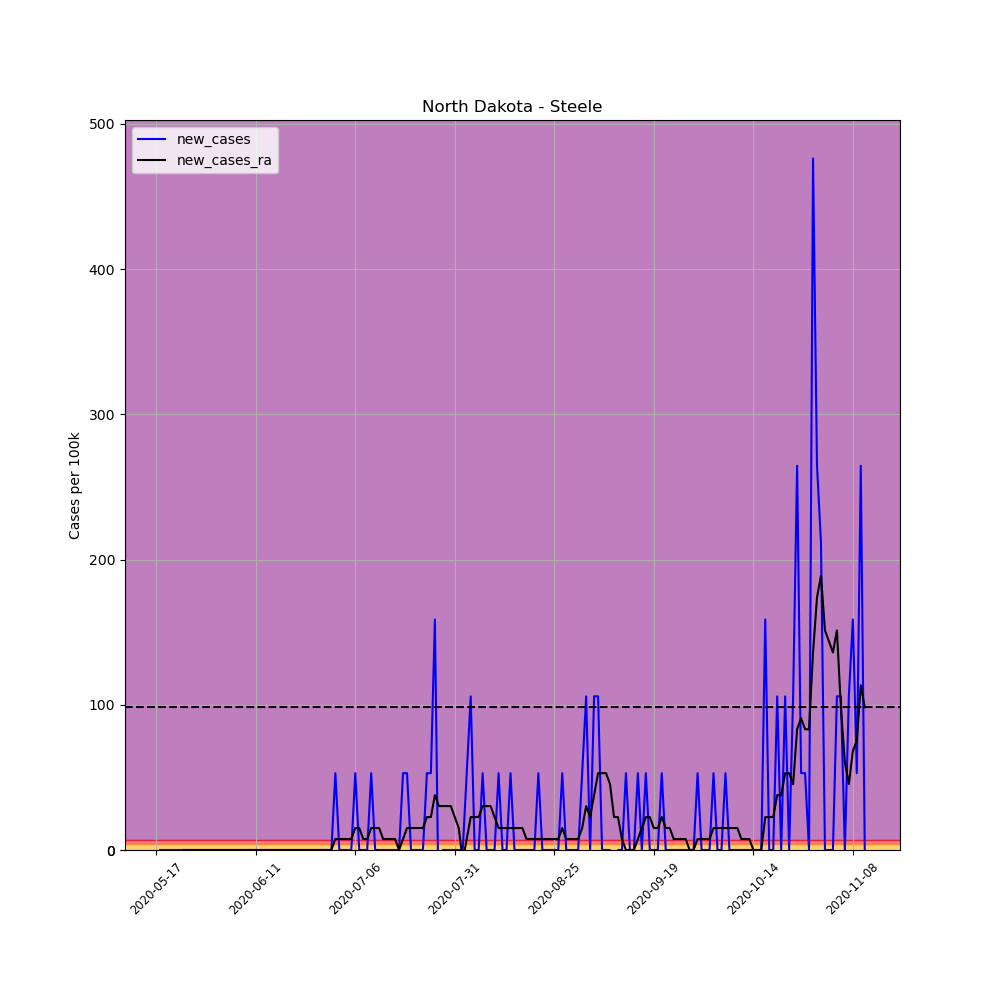

Values plotted in this chart, from the file beside it:
, date, county, state, fips, cases, deaths, COUNTY, STNAME, CTYNAME, POPESTIMATE2019, per_100k, per_100k_ra, new_cases, new_cases_ra
668072, 2020-05-17, Steele, North Dakota, 38091, 1, 0, 91, North Dakota, Steele, 1890, 52.91, , , 
668073, 2020-05-18, Steele, North Dakota, 38091, 1, 0, 91, North Dakota, Steele, 1890, 52.91, , 0.0, 
668074, 2020-05-19, Steele, North Dakota, 38091, 1, 0, 91, North Dakota, Steele, 1890, 52.91, , 0.0, 
668075, 2020-05-20, Steele, North Dakota, 38091, 1, 0, 91, North Dakota, Steele, 1890, 52.91, , 0.0, 
668076, 2020-05-21, Steele, North Dakota, 38091, 1, 0, 91, North Dakota, Steele, 1890, 52.91, , 0.0, 
668077, 2020-05-22, Steele, North Dakota, 38091, 1, 0, 91, North Dakota, Steele, 1890, 52.91, , 0.0, 
668078, 2020-05-23, Steele, North Dakota, 38091, 1, 0, 91, North Dakota, Steele, 1890, 52.91, 52.91, 0.0, 
668079, 2020-05-24, Steele, North Dakota, 38091, 1, 0, 91, North Dakota, Steele, 1890, 52.91, 52.91, 0.0, 0.0
668080, 2020-05-25, Steele, North Dakota, 38091, 1, 0, 91, North Dakota, Steele, 1890, 52.91, 52.91, 0.0, 0.0
668081, 2020-05-26, Steele, North Dakota, 38091, 1, 0, 91, North Dakota, Steele, 1890, 52.91, 52.91, 0.0, 0.0
668082, 2020-05-27, Steele, North Dakota, 38091, 1, 0, 91, North Dakota, Steele, 1890, 52.91, 52.91, 0.0, 0.0
668083, 2020-05-28, Steele, North Dakota, 38091, 1, 0, 91, North Dakota, Steele, 1890, 52.91, 52.91, 0.0, 0.0
668084, 2020-05-29, Steele, North Dakota, 38091, 1, 0, 91, North Dakota, Steele, 1890, 52.91, 52.91, 0.0, 0.0
668085, 2020-05-30, Steele, North Dakota, 38091, 1, 0, 91, North Dakota, Steele, 1890, 52.91, 52.91, 0.0, 0.0
668086, 2020-05-31, Steele, North Dakota, 38091, 1, 0, 91, North Dakota, Steele, 1890, 52.91, 52.91, 0.0, 0.0
668087, 2020-06-01, Steele, North Dakota, 38091, 1, 0, 91, North Dakota, Steele, 1890, 52.91, 52.91, 0.0, 0.0
668088, 2020-06-02, Steele, North Dakota, 38091, 1, 0, 91, North Dakota, Steele, 1890, 52.91, 52.91, 0.0, 0.0
668089, 2020-06-03, Steele, North Dakota, 38091, 1, 0, 91, North Dakota, Steele, 1890, 52.91, 52.91, 0.0, 0.0
668090, 2020-06-04, Steele, North Dakota, 38091, 1, 0, 91, North Dakota, Steele, 1890, 52.91, 52.91, 0.0, 0.0
668091, 2020-06-05, Steele, North Dakota, 38091, 1, 0, 91, North Dakota, Steele, 1890, 52.91, 52.91, 0.0, 0.0
668092, 2020-06-06, Steele, North Dakota, 38091, 1, 0, 91, North Dakota, Steele, 1890, 52.91, 52.91, 0.0, 0.0
668093, 2020-06-07, Steele, North Dakota, 38091, 1, 0, 91, North Dakota, Steele, 1890, 52.91, 52.91, 0.0, 0.0
668094, 2020-06-08, Steele, North Dakota, 38091, 1, 0, 91, North Dakota, Steele, 1890, 52.91, 52.91, 0.0, 0.0
668095, 2020-06-09, Steele, North Dakota, 38091, 1, 0, 91, North Dakota, Steele, 1890, 52.91, 52.91, 0.0, 0.0
668096, 2020-06-10, Steele, North Dakota, 38091, 1, 0, 91, North Dakota, Steele, 1890, 52.91, 52.91, 0.0, 0.0
668097, 2020-06-11, Steele, North Dakota, 38091, 1, 0, 91, North Dakota, Steele, 1890, 52.91, 52.91, 0.0, 0.0
668098, 2020-06-12, Steele, North Dakota, 38091, 1, 0, 91, North Dakota, Steele, 1890, 52.91, 52.91, 0.0, 0.0
668099, 2020-06-13, Steele, North Dakota, 38091, 1, 0, 91, North Dakota, Steele, 1890, 52.91, 52.91, 0.0, 0.0
668100, 2020-06-14, Steele, North Dakota, 38091, 1, 0, 91, North Dakota, Steele, 1890, 52.91, 52.91, 0.0, 0.0
668101, 2020-06-15, Steele, North Dakota, 38091, 1, 0, 91, North Dakota, Steele, 1890, 52.91, 52.91, 0.0, 0.0
668102, 2020-06-16, Steele, North Dakota, 38091, 1, 0, 91, North Dakota, Steele, 1890, 52.91, 52.91, 0.0, 0.0
668103, 2020-06-17, Steele, North Dakota, 38091, 1, 0, 91, North Dakota, Steele, 1890, 52.91, 52.91, 0.0, 0.0
668104, 2020-06-18, Steele, North Dakota, 38091, 1, 0, 91, North Dakota, Steele, 1890, 52.91, 52.91, 0.0, 0.0
668105, 2020-06-19, Steele, North Dakota, 38091, 1, 0, 91, North Dakota, Steele, 1890, 52.91, 52.91, 0.0, 0.0
668106, 2020-06-20, Steele, North Dakota, 38091, 1, 0, 91, North Dakota, Steele, 1890, 52.91, 52.91, 0.0, 0.0
668107, 2020-06-21, Steele, North Dakota, 38091, 1, 0, 91, North Dakota, Steele, 1890, 52.91, 52.91, 0.0, 0.0
668108, 2020-06-22, Steele, North Dakota, 38091, 1, 0, 91, North Dakota, Steele, 1890, 52.91, 52.91, 0.0, 0.0
668109, 2020-06-23, Steele, North Dakota, 38091, 1, 0, 91, North Dakota, Steele, 1890, 52.91, 52.91, 0.0, 0.0
668110, 2020-06-24, Steele, North Dakota, 38091, 1, 0, 91, North Dakota, Steele, 1890, 52.91, 52.91, 0.0, 0.0
668111, 2020-06-25, Steele, North Dakota, 38091, 1, 0, 91, North Dakota, Steele, 1890, 52.91, 52.91, 0.0, 0.0
668112, 2020-06-26, Steele, North Dakota, 38091, 1, 0, 91, North Dakota, Steele, 1890, 52.91, 52.91, 0.0, 0.0
668113, 2020-06-27, Steele, North Dakota, 38091, 1, 0, 91, North Dakota, Steele, 1890, 52.91, 52.91, 0.0, 0.0
668114, 2020-06-28, Steele, North Dakota, 38091, 1, 0, 91, North Dakota, Steele, 1890, 52.91, 52.91, 0.0, 0.0
668115, 2020-06-29, Steele, North Dakota, 38091, 1, 0, 91, North Dakota, Steele, 1890, 52.91, 52.91, 0.0, 0.0
668116, 2020-06-30, Steele, North Dakota, 38091, 1, 0, 91, North Dakota, Steele, 1890, 52.91, 52.91, 0.0, 0.0
668117, 2020-07-01, Steele, North Dakota, 38091, 2, 0, 91, North Dakota, Steele, 1890, 105.8, 60.47, 52.91, 7.559
668118, 2020-07-02, Steele, North Dakota, 38091, 2, 0, 91, North Dakota, Steele, 1890, 105.8, 68.03, 0.0, 7.559
668119, 2020-07-03, Steele, North Dakota, 38091, 2, 0, 91, North Dakota, Steele, 1890, 105.8, 75.59, 0.0, 7.559
668120, 2020-07-04, Steele, North Dakota, 38091, 2, 0, 91, North Dakota, Steele, 1890, 105.8, 83.14, 0.0, 7.559
668121, 2020-07-05, Steele, North Dakota, 38091, 2, 0, 91, North Dakota, Steele, 1890, 105.8, 90.7, 0.0, 7.559
668122, 2020-07-06, Steele, North Dakota, 38091, 3, 0, 91, North Dakota, Steele, 1890, 158.7, 105.8, 52.91, 15.12
668123, 2020-07-07, Steele, North Dakota, 38091, 3, 0, 91, North Dakota, Steele, 1890, 158.7, 120.9, 0.0, 15.12
668124, 2020-07-08, Steele, North Dakota, 38091, 3, 0, 91, North Dakota, Steele, 1890, 158.7, 128.5, 0.0, 7.559
668125, 2020-07-09, Steele, North Dakota, 38091, 3, 0, 91, North Dakota, Steele, 1890, 158.7, 136.1, 0.0, 7.559
668126, 2020-07-10, Steele, North Dakota, 38091, 4, 0, 91, North Dakota, Steele, 1890, 211.6, 151.2, 52.91, 15.12
668127, 2020-07-11, Steele, North Dakota, 38091, 4, 0, 91, North Dakota, Steele, 1890, 211.6, 166.3, 0.0, 15.12
668128, 2020-07-12, Steele, North Dakota, 38091, 4, 0, 91, North Dakota, Steele, 1890, 211.6, 181.4, 0.0, 15.12
668129, 2020-07-13, Steele, North Dakota, 38091, 4, 0, 91, North Dakota, Steele, 1890, 211.6, 189, 0.0, 7.559
668130, 2020-07-14, Steele, North Dakota, 38091, 4, 0, 91, North Dakota, Steele, 1890, 211.6, 196.5, 0.0, 7.559
668131, 2020-07-15, Steele, North Dakota, 38091, 4, 0, 91, North Dakota, Steele, 1890, 211.6, 204.1, 0.0, 7.559
... 119 more rows
